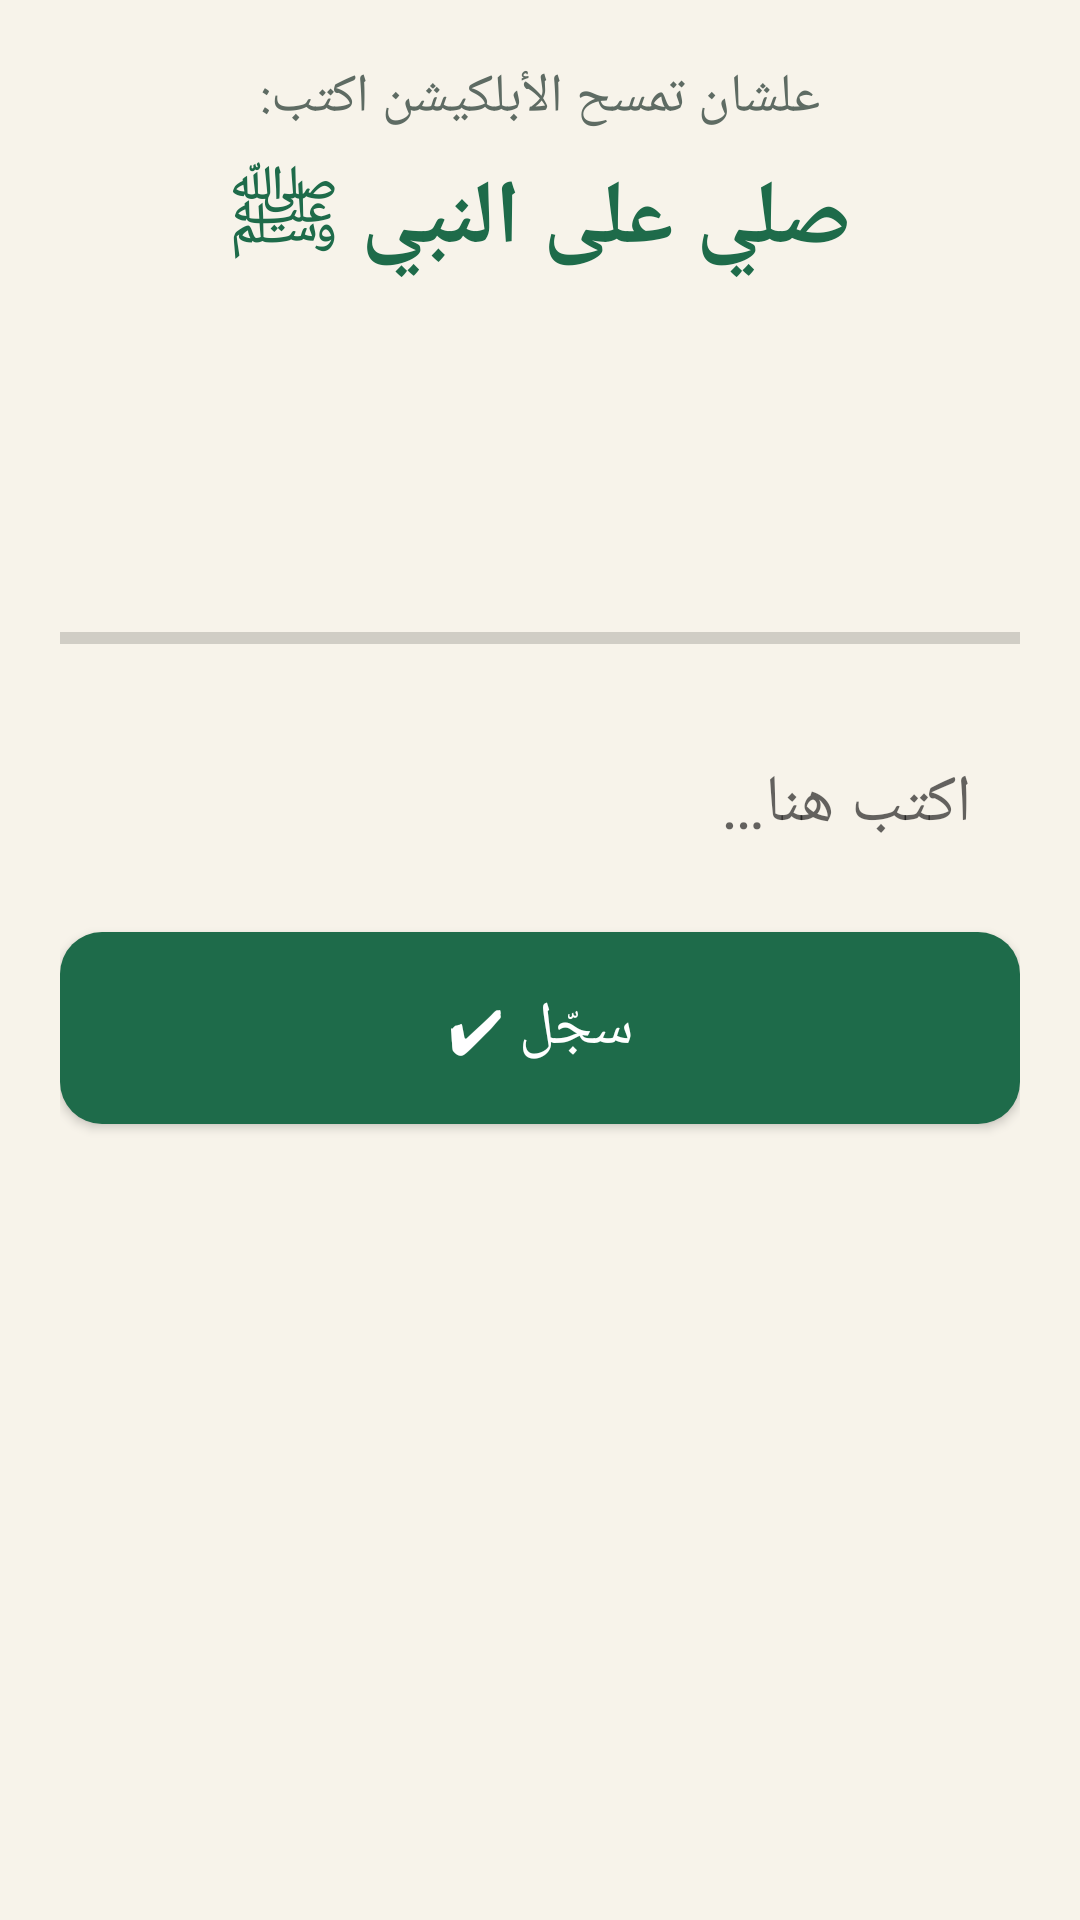

Write the Android layout XML for this screen, with the resource values it uses.
<!-- AndroidManifest.xml: application theme AppTheme -->
<!-- res/layout/activity_unlock.xml -->
<?xml version="1.0" encoding="utf-8"?>
<ScrollView xmlns:android="http://schemas.android.com/apk/res/android"
    android:layout_width="match_parent"
    android:layout_height="match_parent"
    android:fillViewport="true"
    android:layoutDirection="rtl">

    <LinearLayout
        android:layout_width="match_parent"
        android:layout_height="wrap_content"
        android:orientation="vertical"
        android:padding="20dp">

        <TextView
            android:layout_width="match_parent"
            android:layout_height="wrap_content"
            android:gravity="center"
            android:text="علشان تمسح الأبلكيشن اكتب:"
            android:textColor="@color/muted"
            android:textSize="18sp" />

        <TextView
            android:layout_width="match_parent"
            android:layout_height="wrap_content"
            android:layout_marginTop="8dp"
            android:gravity="center"
            android:text="صلي على النبي ﷺ"
            android:textColor="@color/green"
            android:textSize="30sp"
            android:textStyle="bold" />

        <TextView
            android:id="@+id/counter"
            android:layout_width="match_parent"
            android:layout_height="wrap_content"
            android:layout_marginTop="16dp"
            android:background="@drawable/card"
            android:gravity="center"
            android:padding="16dp"
            android:textColor="@color/ink"
            android:textSize="40sp"
            android:textStyle="bold" />

        <ProgressBar
            android:id="@+id/progress"
            style="@android:style/Widget.Material.ProgressBar.Horizontal"
            android:layout_width="match_parent"
            android:layout_height="wrap_content"
            android:layout_marginTop="10dp"
            android:max="100" />

        <EditText
            android:id="@+id/input"
            android:layout_width="match_parent"
            android:layout_height="wrap_content"
            android:layout_marginTop="16dp"
            android:background="@drawable/card"
            android:hint="اكتب هنا…"
            android:imeOptions="actionDone|flagNoExtractUi"
            android:importantForAutofill="no"
            android:inputType="text|textNoSuggestions"
            android:longClickable="false"
            android:padding="16dp"
            android:textColor="@color/ink"
            android:textSize="22sp" />

        <Button
            android:id="@+id/btnSubmit"
            android:layout_width="match_parent"
            android:layout_height="64dp"
            android:layout_marginTop="12dp"
            android:background="@drawable/btn_green"
            android:text="سجّل ✔"
            android:textColor="#FFFFFFFF"
            android:textSize="20sp" />

        <TextView
            android:id="@+id/feedback"
            android:layout_width="match_parent"
            android:layout_height="wrap_content"
            android:layout_marginTop="12dp"
            android:gravity="center"
            android:textColor="@color/muted"
            android:textSize="15sp" />

        <Button
            android:id="@+id/btnDoUninstall"
            android:layout_width="match_parent"
            android:layout_height="64dp"
            android:layout_marginTop="12dp"
            android:background="@drawable/btn_red"
            android:text="امسح الأبلكيشن دلوقتي"
            android:textColor="#FFFFFFFF"
            android:textSize="18sp"
            android:visibility="gone" />
    </LinearLayout>
</ScrollView>
<!-- resources referenced by this layout -->
<resources>
  <color name="green">#FF1E6B4A</color>
  <color name="ink">#FF1F2A24</color>
  <color name="muted">#FF5E6B63</color>
  <!-- drawable btn_green (drawable) -->
  <?xml version="1.0" encoding="utf-8"?>
  <ripple xmlns:android="http://schemas.android.com/apk/res/android" android:color="#33FFFFFF">
      <item><shape><solid android:color="@color/green" /><corners android:radius="14dp" /></shape></item>
  </ripple>
  <!-- drawable btn_red (drawable) -->
  <?xml version="1.0" encoding="utf-8"?>
  <ripple xmlns:android="http://schemas.android.com/apk/res/android" android:color="#33FFFFFF">
      <item><shape><solid android:color="@color/red" /><corners android:radius="24dp" /></shape></item>
  </ripple>
  <style name="AppTheme" parent="@android:style/Theme.Material.Light.NoActionBar">
          <item name="android:windowBackground">@color/bg</item>
          <item name="android:statusBarColor">@color/green</item>
          <item name="android:colorAccent">@color/green</item>
          <item name="android:colorPrimary">@color/green</item>
      </style>
  <color name="red">#FFB3261E</color>
  <color name="bg">#FFF7F3EA</color>
</resources>
